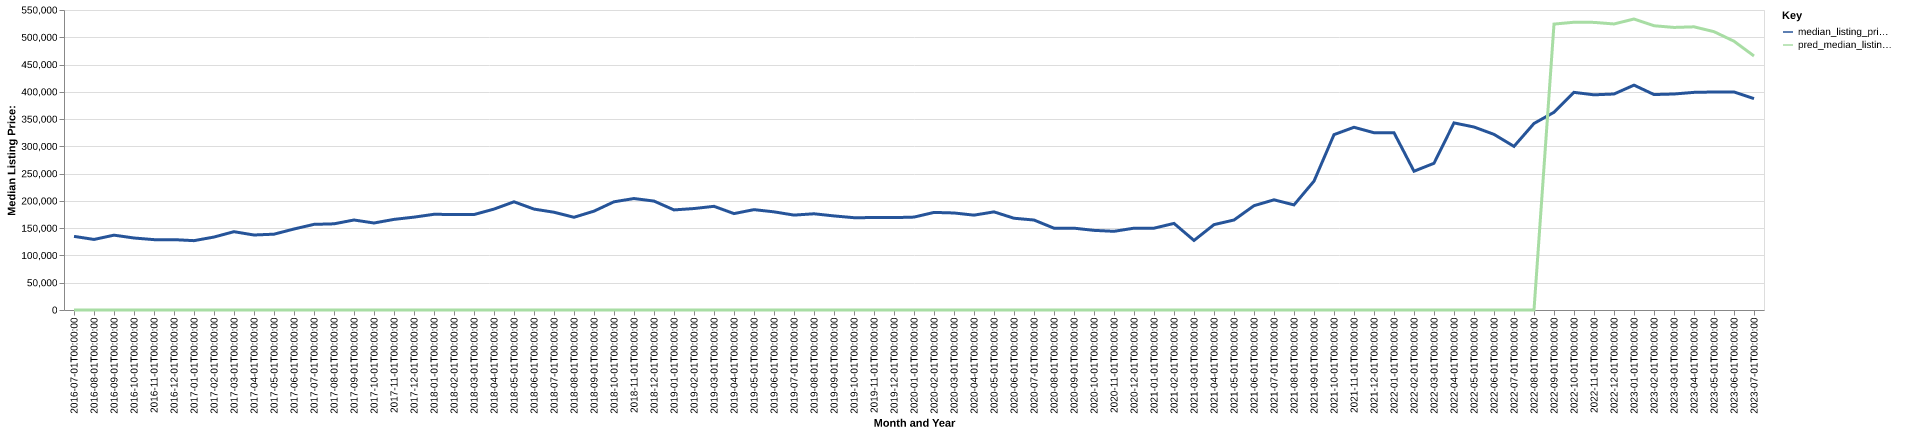

Source data for this figure (header and first rows):
date, time_idx, median_listing_price, thirty_year_interest_rate_five, month, county_name, active_listing_count, median_days_on_market, pred_median_listing_price, month_year
2016-07-01, 0, 135000, 3.72, 7, deer lodge, mt, 126.0, 91.0, 0, Jul-2016
2016-08-01, 1, 129350, 3.73, 8, deer lodge, mt, 122.0, 104.0, 0, Aug-2016
2016-09-01, 2, 137200, 3.66, 9, deer lodge, mt, 111.0, 113.0, 0, Sep-2016
2016-10-01, 3, 132000, 3.64, 10, deer lodge, mt, 112.0, 119.0, 0, Oct-2016
2016-11-01, 4, 129000, 3.66, 11, deer lodge, mt, 106.0, 117.0, 0, Nov-2016
2016-12-01, 5, 129000, 3.48, 12, deer lodge, mt, 86.0, 129.0, 0, Dec-2016
2017-01-01, 6, 127125, 3.45, 1, deer lodge, mt, 80.0, 152.0, 0, Jan-2017
2017-02-01, 7, 133750, 3.5, 2, deer lodge, mt, 79.0, 170.0, 0, Feb-2017
2017-03-01, 8, 143600, 3.52, 3, deer lodge, mt, 81.0, 134.0, 0, Mar-2017
2017-04-01, 9, 137500, 4.03, 4, deer lodge, mt, 88.0, 89.0, 0, Apr-2017
2017-05-01, 10, 139000, 4.32, 5, deer lodge, mt, 94.0, 87.0, 0, May-2017
2017-06-01, 11, 148500, 4.2, 6, deer lodge, mt, 100.0, 97.0, 0, Jun-2017
2017-07-01, 12, 157000, 4.19, 7, deer lodge, mt, 95.0, 96.0, 0, Jul-2017
2017-08-01, 13, 158000, 4.3, 8, deer lodge, mt, 98.0, 102.0, 0, Aug-2017
2017-09-01, 14, 165000, 4.1, 9, deer lodge, mt, 92.0, 114.0, 0, Sep-2017
2017-10-01, 15, 159500, 4.05, 10, deer lodge, mt, 92.0, 123.0, 0, Oct-2017
2017-11-01, 16, 166125, 3.94, 11, deer lodge, mt, 73.0, 38.0, 0, Nov-2017
2017-12-01, 17, 170250, 4.03, 12, deer lodge, mt, 69.0, 58.0, 0, Dec-2017
2018-01-01, 18, 175500, 3.93, 1, deer lodge, mt, 62.0, 85.0, 0, Jan-2018
2018-02-01, 19, 175000, 3.83, 2, deer lodge, mt, 57.0, 111.0, 0, Feb-2018
2018-03-01, 20, 175000, 3.94, 3, deer lodge, mt, 57.0, 132.0, 0, Mar-2018
2018-04-01, 21, 185000, 3.95, 4, deer lodge, mt, 60.0, 74.0, 0, Apr-2018
2018-05-01, 22, 198375, 3.99, 5, deer lodge, mt, 65.0, 61.0, 0, May-2018
2018-06-01, 23, 185000, 4.15, 6, deer lodge, mt, 77.0, 44.0, 0, Jun-2018
2018-07-01, 24, 179225, 4.4, 7, deer lodge, mt, 85.0, 52.0, 0, Jul-2018
2018-08-01, 25, 170000, 4.46, 8, deer lodge, mt, 83.0, 73.0, 0, Aug-2018
2018-09-01, 26, 181250, 4.58, 9, deer lodge, mt, 81.0, 90.0, 0, Sep-2018
2018-10-01, 27, 198375, 4.66, 10, deer lodge, mt, 75.0, 106.0, 0, Oct-2018
2018-11-01, 28, 204350, 4.62, 11, deer lodge, mt, 66.0, 122.0, 0, Nov-2018
2018-12-01, 29, 199700, 4.54, 12, deer lodge, mt, 62.0, 144.0, 0, Dec-2018
2019-01-01, 30, 183500, 4.6, 1, deer lodge, mt, 56.0, 152.0, 0, Jan-2019
2019-02-01, 31, 186000, 4.72, 2, deer lodge, mt, 58.0, 99.0, 0, Feb-2019
2019-03-01, 32, 190071, 4.9, 3, deer lodge, mt, 52.0, 93.0, 0, Mar-2019
2019-04-01, 33, 176750, 4.94, 4, deer lodge, mt, 51.0, 86.0, 0, Apr-2019
2019-05-01, 34, 184000, 4.75, 5, deer lodge, mt, 58.0, 77.0, 0, May-2019
2019-06-01, 35, 179950, 4.51, 6, deer lodge, mt, 71.0, 45.0, 0, Jun-2019
2019-07-01, 36, 173988, 4.41, 7, deer lodge, mt, 76.0, 53.0, 0, Jul-2019
2019-08-01, 37, 176395, 4.41, 8, deer lodge, mt, 74.0, 69.0, 0, Aug-2019
2019-09-01, 38, 172489, 4.2, 9, deer lodge, mt, 72.0, 87.0, 0, Sep-2019
2019-10-01, 39, 169225, 4.14, 10, deer lodge, mt, 69.0, 100.0, 0, Oct-2019
2019-11-01, 40, 169450, 3.84, 11, deer lodge, mt, 56.0, 110.0, 0, Nov-2019
2019-12-01, 41, 169375, 3.81, 12, deer lodge, mt, 54.0, 122.0, 0, Dec-2019
2020-01-01, 42, 170325, 3.75, 1, deer lodge, mt, 51.0, 139.0, 0, Jan-2020
2020-02-01, 43, 178900, 3.73, 2, deer lodge, mt, 43.0, 158.0, 0, Feb-2020
2020-03-01, 44, 177900, 3.78, 3, deer lodge, mt, 48.0, 177.0, 0, Mar-2020
2020-04-01, 45, 173900, 3.75, 4, deer lodge, mt, 53.0, 193.0, 0, Apr-2020
2020-05-01, 46, 179900, 3.74, 5, deer lodge, mt, 47.0, 216.0, 0, May-2020
2020-06-01, 47, 168225, 3.72, 6, deer lodge, mt, 44.0, 223.0, 0, Jun-2020
2020-07-01, 48, 164950, 3.49, 7, deer lodge, mt, 40.0, 119.0, 0, Jul-2020
2020-08-01, 49, 150000, 3.65, 8, deer lodge, mt, 28.0, 47.0, 0, Aug-2020
2020-09-01, 50, 150000, 3.33, 9, deer lodge, mt, 23.0, 50.0, 0, Sep-2020
2020-10-01, 51, 145999, 3.28, 10, deer lodge, mt, 25.0, 65.0, 0, Oct-2020
2020-11-01, 52, 144250, 3.21, 11, deer lodge, mt, 26.0, 78.0, 0, Nov-2020
2020-12-01, 53, 150000, 3.07, 12, deer lodge, mt, 24.0, 95.0, 0, Dec-2020
2021-01-01, 54, 150000, 2.99, 1, deer lodge, mt, 20.0, 107.0, 0, Jan-2021
2021-02-01, 55, 158750, 2.93, 2, deer lodge, mt, 16.0, 36.0, 0, Feb-2021
2021-03-01, 56, 127500, 2.88, 3, deer lodge, mt, 24.0, 15.0, 0, Mar-2021
2021-04-01, 57, 156500, 2.84, 4, deer lodge, mt, 19.0, 44.0, 0, Apr-2021
2021-05-01, 58, 165000, 2.71, 5, deer lodge, mt, 24.0, 47.0, 0, May-2021
2021-06-01, 59, 191250, 2.79, 6, deer lodge, mt, 35.0, 33.0, 0, Jun-2021
... 25 more rows
